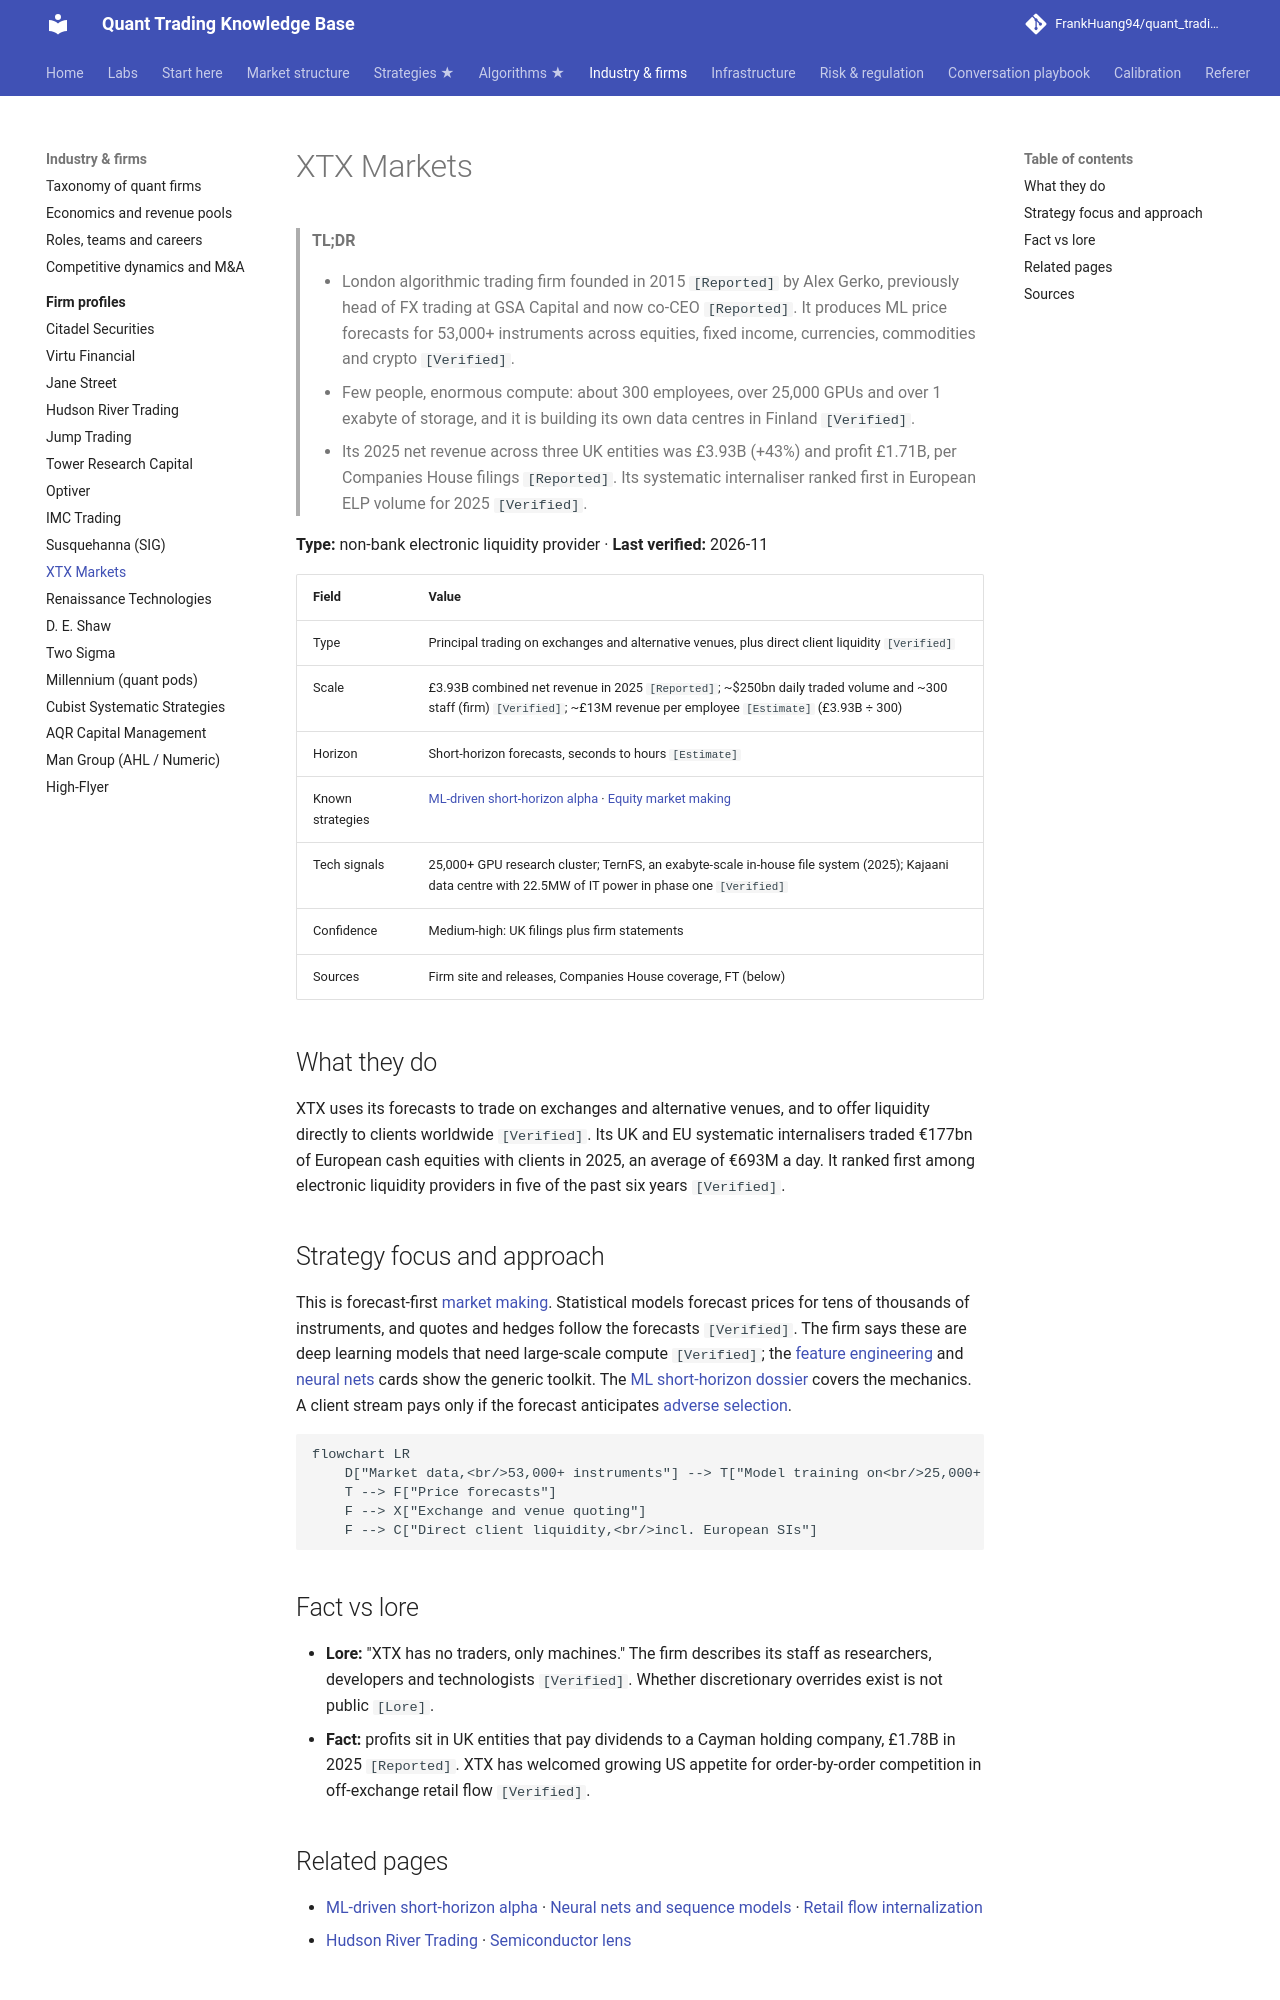

repository: FrankHuang94/quant_trading_claude · page: 04-industry-and-firms/firm-profiles/xtx-markets/index.html · generator: mkdocs

# XTX Markets

> **TL;DR**
>
> - London algorithmic trading firm founded in 2015 `[Reported]` by Alex Gerko, previously head of FX trading at GSA Capital and now co-CEO `[Reported]`. It produces ML price forecasts for 53,000+ instruments across equities, fixed income, currencies, commodities and crypto `[Verified]`.
> - Few people, enormous compute: about 300 employees, over 25,000 GPUs and over 1 exabyte of storage, and it is building its own data centres in Finland `[Verified]`.
> - Its 2025 net revenue across three UK entities was £3.93B (+43%) and profit £1.71B, per Companies House filings `[Reported]`. Its systematic internaliser ranked first in European ELP volume for 2025 `[Verified]`.

**Type:** non-bank electronic liquidity provider · **Last verified:** 2026-11

| Field | Value |
|---|---|
| Type | Principal trading on exchanges and alternative venues, plus direct client liquidity `[Verified]` |
| Scale | £3.93B combined net revenue in 2025 `[Reported]`; ~\$250bn daily traded volume and ~300 staff (firm) `[Verified]`; ~£13M revenue per employee `[Estimate]` (£3.93B ÷ 300) |
| Horizon | Short-horizon forecasts, seconds to hours `[Estimate]` |
| Known strategies | [ML-driven short-horizon alpha](../../02-strategies/c-statistical-arbitrage/ml-driven-short-horizon-alpha.md) · [Equity market making](../../02-strategies/a-liquidity-provision/equity-market-making.md) |
| Tech signals | 25,000+ GPU research cluster; TernFS, an exabyte-scale in-house file system (2025); Kajaani data centre with 22.5MW of IT power in phase one `[Verified]` |
| Confidence | Medium-high: UK filings plus firm statements |
| Sources | Firm site and releases, Companies House coverage, FT (below) |

## What they do

XTX uses its forecasts to trade on exchanges and alternative venues, and to offer liquidity directly to clients worldwide `[Verified]`. Its UK and EU systematic internalisers traded €177bn of European cash equities with clients in 2025, an average of €693M a day. It ranked first among electronic liquidity providers in five of the past six years `[Verified]`.

## Strategy focus and approach

This is forecast-first [market making](../../09-reference/glossary.md#market-making). Statistical models forecast prices for tens of thousands of instruments, and quotes and hedges follow the forecasts `[Verified]`. The firm says these are deep learning models that need large-scale compute `[Verified]`; the [feature engineering](../../03-algorithms/a-data-and-signals/feature-engineering.md) and [neural nets](../../03-algorithms/b-forecasting-models/neural-nets-and-sequence-models.md) cards show the generic toolkit. The [ML short-horizon dossier](../../02-strategies/c-statistical-arbitrage/ml-driven-short-horizon-alpha.md) covers the mechanics. A client stream pays only if the forecast anticipates [adverse selection](../../09-reference/glossary.md#adverse-selection).

```mermaid
flowchart LR
    D["Market data,<br/>53,000+ instruments"] --> T["Model training on<br/>25,000+ GPUs"]
    T --> F["Price forecasts"]
    F --> X["Exchange and venue quoting"]
    F --> C["Direct client liquidity,<br/>incl. European SIs"]
```

## Fact vs lore

- **Lore:** "XTX has no traders, only machines." The firm describes its staff as researchers, developers and technologists `[Verified]`. Whether discretionary overrides exist is not public `[Lore]`.
- **Fact:** profits sit in UK entities that pay dividends to a Cayman holding company, £1.78B in 2025 `[Reported]`. XTX has welcomed growing US appetite for order-by-order competition in off-exchange retail flow `[Verified]`.
